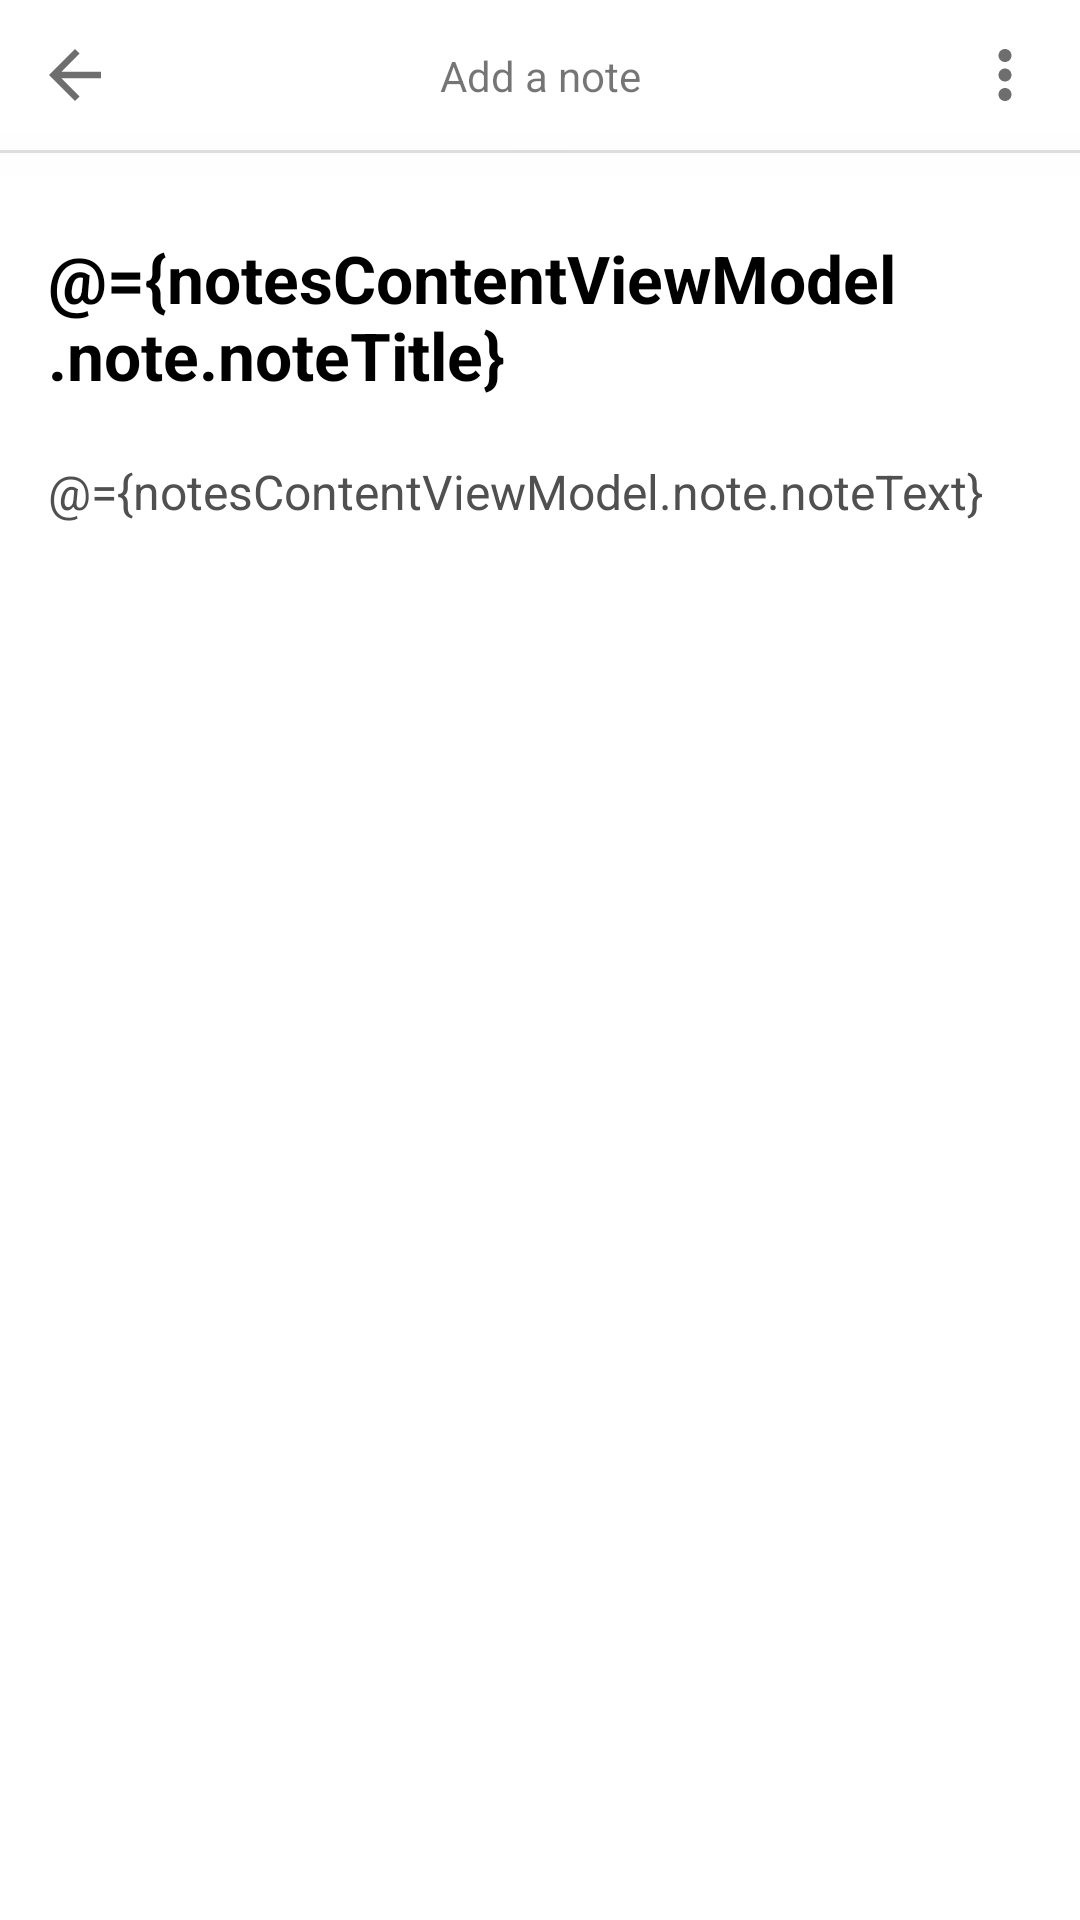

Reconstruct the res/layout file that produces this screen, plus the resources it refers to.
<!-- AndroidManifest.xml: application theme Theme.Notes -->
<!-- res/layout/fragment_notes_content.xml -->
<?xml version="1.0" encoding="utf-8"?>
<layout xmlns:android="http://schemas.android.com/apk/res/android"
    xmlns:app="http://schemas.android.com/apk/res-auto"
    xmlns:tools="http://schemas.android.com/tools">

    <data>

        <variable
            name="notesContentViewModel"
            type="com.example.notes.notescontent.NotesContentViewModel" />
    </data>

    <androidx.constraintlayout.widget.ConstraintLayout
        android:layout_width="match_parent"
        android:layout_height="match_parent"
        tools:context=".notescontent.NotesContentFragment">


        <androidx.constraintlayout.widget.ConstraintLayout
            android:id="@+id/toolbar_fragment_notes_content"
            android:layout_width="match_parent"
            android:layout_height="50dp"
            android:elevation="8dp"
            app:layout_constraintTop_toTopOf="parent">

            <ImageView
                android:id="@+id/toolbar_back_button"
                android:layout_width="0dp"
                android:layout_height="0dp"
                android:clickable="true"
                android:contentDescription="Go back"
                android:focusable="true"
                android:padding="12dp"
                app:layout_constraintBottom_toBottomOf="parent"
                app:layout_constraintDimensionRatio="1:1"
                app:layout_constraintStart_toStartOf="parent"
                app:layout_constraintTop_toTopOf="parent"
                app:srcCompat="@drawable/ic_baseline_arrow_back_24" />

            <TextView
                android:id="@+id/toolbar_text_note_content"
                android:layout_width="wrap_content"
                android:layout_height="wrap_content"
                android:text="Add a note"
                app:layout_constraintBottom_toBottomOf="parent"
                app:layout_constraintEnd_toEndOf="parent"
                app:layout_constraintStart_toStartOf="parent"
                app:layout_constraintTop_toTopOf="parent" />

            <ImageView
                android:id="@+id/toolbar_note_option_button"
                android:layout_width="0dp"
                android:layout_height="0dp"
                android:clickable="true"
                android:contentDescription="Save note"
                android:focusable="true"
                android:padding="12dp"
                app:layout_constraintBottom_toBottomOf="parent"
                app:layout_constraintDimensionRatio="1:1"
                app:layout_constraintEnd_toEndOf="parent"
                app:layout_constraintTop_toTopOf="parent"
                app:srcCompat="@drawable/ic_baseline_more_vert_24" />


        </androidx.constraintlayout.widget.ConstraintLayout>

        <View
            android:id="@+id/divider"
            android:layout_width="match_parent"
            android:layout_height="1dp"
            android:background="?android:attr/listDivider"
            android:elevation="8dp"
            app:layout_constraintTop_toBottomOf="@id/toolbar_fragment_notes_content" />


        <androidx.core.widget.NestedScrollView
            android:layout_width="match_parent"
            android:layout_height="0dp"
            android:fillViewport="true"
            app:layout_constraintBottom_toBottomOf="parent"
            app:layout_constraintTop_toBottomOf="@+id/toolbar_fragment_notes_content"
            app:layout_constraintVertical_bias="0.0">

            <LinearLayout
                android:id="@+id/note_content_linearlayout"
                setNoteColor="@{notesContentViewModel.note.noteColor}"
                android:layout_width="match_parent"
                android:layout_height="match_parent"
                android:orientation="vertical"
                android:transitionName="shared_note_element_container">

                <EditText
                    android:id="@+id/note_title_edittext"
                    android:layout_width="match_parent"
                    android:layout_height="wrap_content"
                    android:layout_marginStart="16dp"
                    android:layout_marginTop="28dp"
                    android:layout_marginEnd="16dp"
                    android:background="@null"
                    android:hint="Title"
                    android:importantForAutofill="no"
                    android:inputType="none"
                    android:text="@={notesContentViewModel.note.noteTitle}"
                    android:textColor="@color/black"
                    android:textColorHint="#808080"
                    android:textSize="22sp"
                    android:textStyle="bold"
                    app:layout_constraintEnd_toEndOf="parent"
                    app:layout_constraintStart_toStartOf="parent"
                    app:layout_constraintTop_toTopOf="parent" />

                <EditText
                    android:id="@+id/note_text_edittext"
                    android:layout_width="match_parent"
                    android:layout_height="match_parent"
                    android:layout_marginStart="16dp"
                    android:layout_marginTop="20dp"
                    android:layout_marginEnd="16dp"
                    android:layout_marginBottom="16dp"
                    android:background="@null"
                    android:gravity="top"
                    android:hint="Note"
                    android:importantForAutofill="no"
                    android:inputType="textCapSentences|textMultiLine"
                    android:text="@={notesContentViewModel.note.noteText}"
                    android:textColor="#505050"
                    android:textColorHint="#808080"
                    android:textSize="16sp"
                    app:layout_constraintBottom_toBottomOf="parent"
                    app:layout_constraintEnd_toEndOf="parent"
                    app:layout_constraintStart_toStartOf="parent"
                    app:layout_constraintTop_toBottomOf="@+id/note_title_edittext"
                    app:layout_constraintVertical_bias="0.0" />

            </LinearLayout>

        </androidx.core.widget.NestedScrollView>

    </androidx.constraintlayout.widget.ConstraintLayout>
</layout>
<!-- resources referenced by this layout -->
<resources>
  <color name="black">#FF000000</color>
  <!-- drawable ic_baseline_arrow_back_24 (drawable) -->
  <vector xmlns:android="http://schemas.android.com/apk/res/android"
      android:width="24dp"
      android:height="24dp"
      android:autoMirrored="true"
      android:tint="#6E6E6E"
      android:viewportWidth="24"
      android:viewportHeight="24">
      <path
          android:fillColor="@android:color/white"
          android:pathData="M20,11H7.83l5.59,-5.59L12,4l-8,8 8,8 1.41,-1.41L7.83,13H20v-2z" />
  </vector>
  <!-- drawable ic_baseline_more_vert_24 (drawable) -->
  <vector android:height="24dp" android:tint="#6E6E6E"
      android:viewportHeight="24" android:viewportWidth="24"
      android:width="24dp" xmlns:android="http://schemas.android.com/apk/res/android">
      <path android:fillColor="@android:color/white" android:pathData="M12,8c1.1,0 2,-0.9 2,-2s-0.9,-2 -2,-2 -2,0.9 -2,2 0.9,2 2,2zM12,10c-1.1,0 -2,0.9 -2,2s0.9,2 2,2 2,-0.9 2,-2 -0.9,-2 -2,-2zM12,16c-1.1,0 -2,0.9 -2,2s0.9,2 2,2 2,-0.9 2,-2 -0.9,-2 -2,-2z"/>
  </vector>
  <style name="Theme.Notes" parent="Theme.MaterialComponents.DayNight.NoActionBar">
          
          <item name="colorPrimary">@color/purple_500</item>
          <item name="colorPrimaryVariant">@color/light_gray</item>
          <item name="colorOnPrimary">@color/white</item>
          
          <item name="colorSecondary">@color/teal_200</item>
          <item name="colorSecondaryVariant">@color/teal_700</item>
          <item name="colorOnSecondary">@color/black</item>
          
          <item name="android:statusBarColor" tools:targetApi="l">?attr/colorPrimaryVariant</item>
          
      </style>
  <color name="purple_500">#FF6200EE</color>
  <color name="white">#FFFFFFFF</color>
  <color name="teal_200">#FF03DAC5</color>
  <color name="teal_700">#FF018786</color>
</resources>
